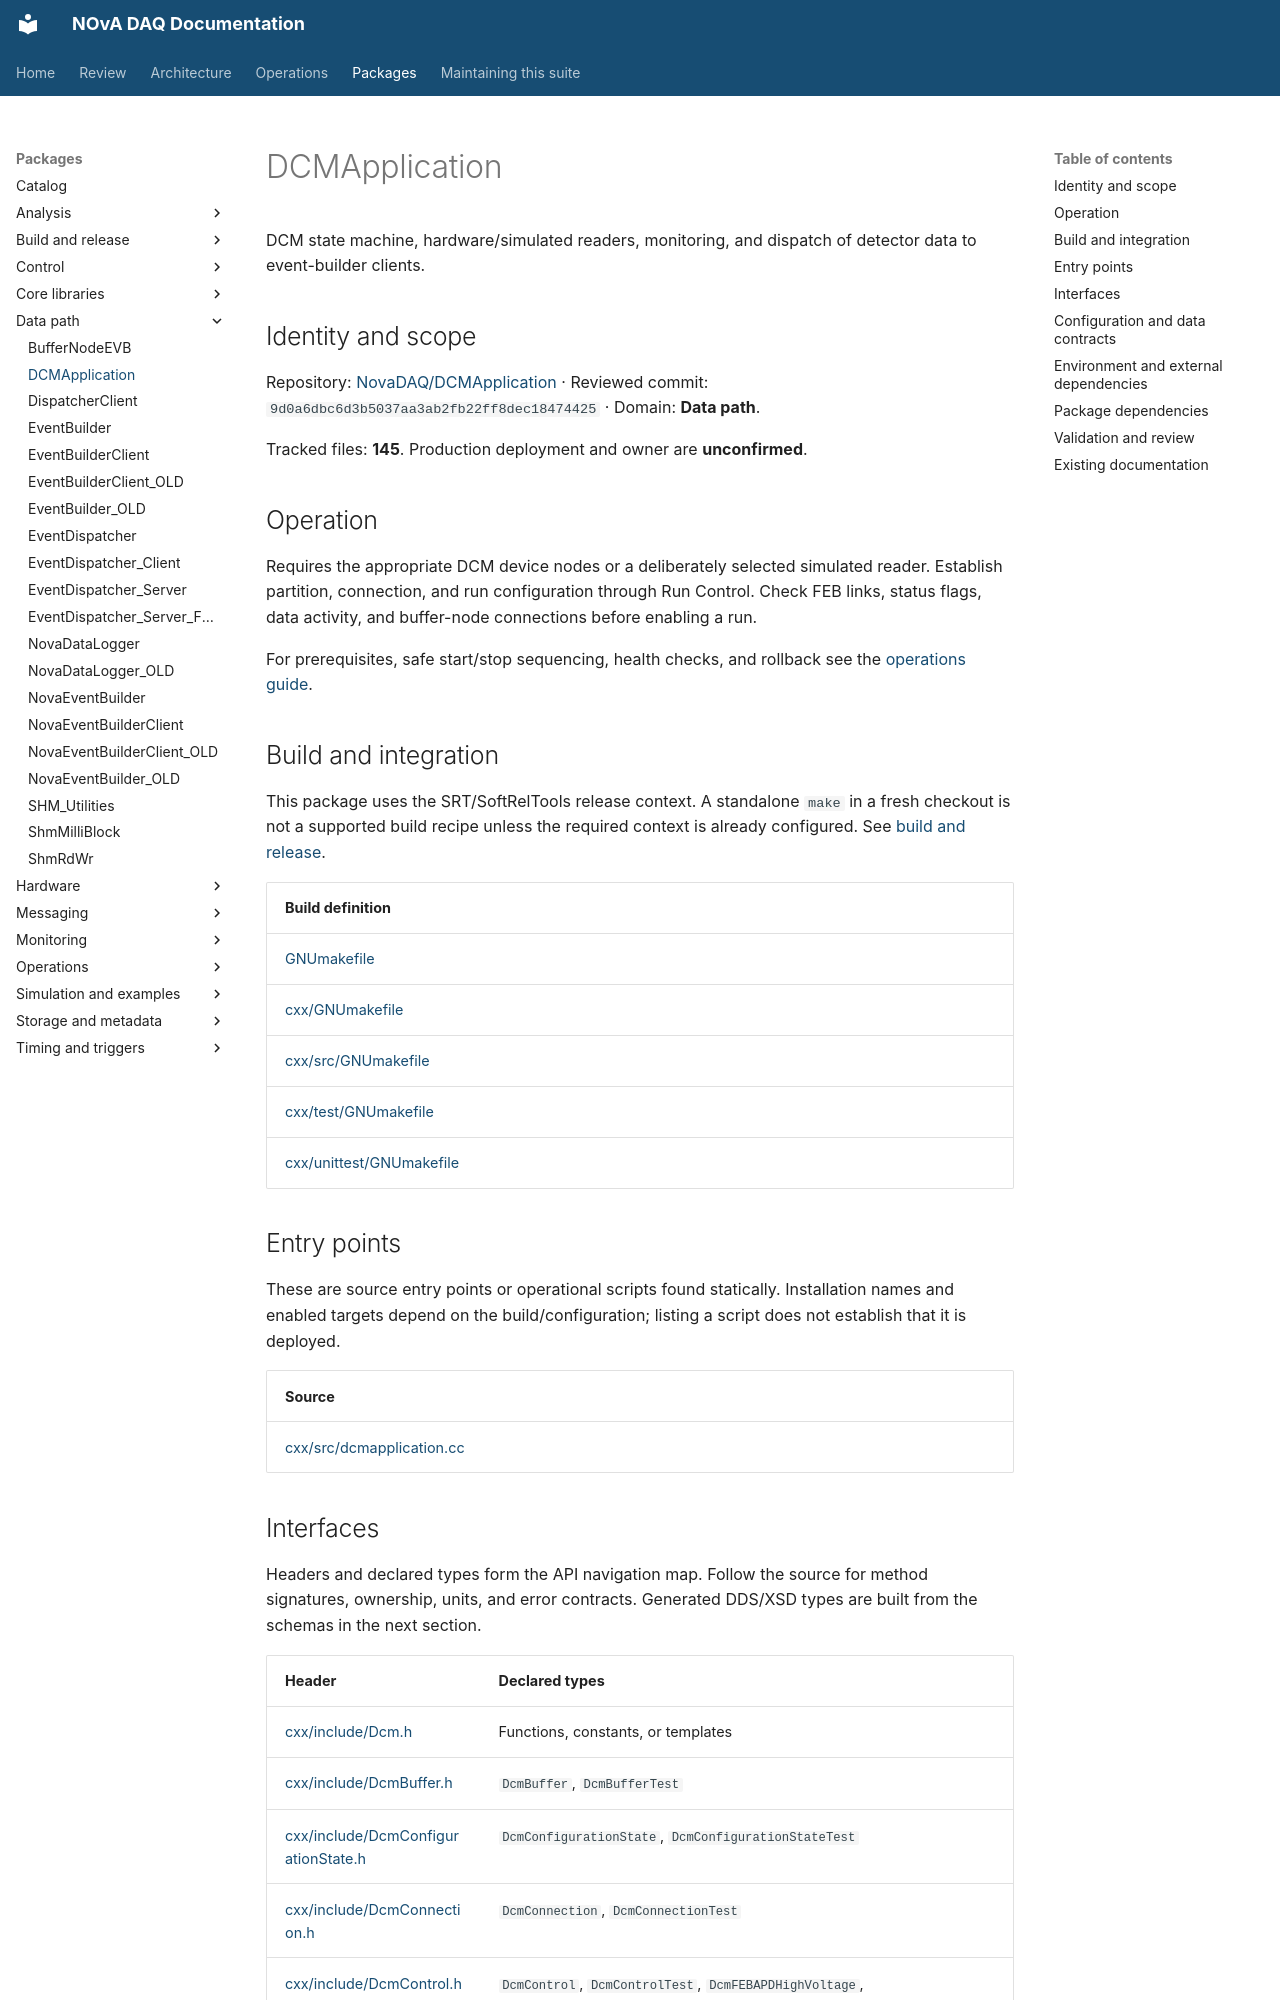

repository: NovaDAQ/novadaq-documentation · page: packages/DCMApplication.html · generator: mkdocs

# DCMApplication

DCM state machine, hardware/simulated readers, monitoring, and dispatch of detector data to event-builder clients.

## Identity and scope

Repository: [NovaDAQ/DCMApplication](https://github.com/NovaDAQ/DCMApplication) · Reviewed commit: `9d0a6dbc6d3b5037aa3ab2fb22ff8dec18474425` · Domain: **Data path**.

Tracked files: **145**. Production deployment and owner are **unconfirmed**.

## Operation

Requires the appropriate DCM device nodes or a deliberately selected simulated reader. Establish partition, connection, and run configuration through Run Control. Check FEB links, status flags, data activity, and buffer-node connections before enabling a run.

For prerequisites, safe start/stop sequencing, health checks, and rollback see the [operations guide](../operations/index.md).

## Build and integration

This package uses the SRT/SoftRelTools release context. A standalone `make` in a fresh checkout is not a supported build recipe unless the required context is already configured. See [build and release](../operations/build.md).

| Build definition |
| --- |
| [GNUmakefile](https://github.com/NovaDAQ/DCMApplication/blob/9d0a6dbc6d3b5037aa3ab2fb22ff8dec18474425/GNUmakefile) |
| [cxx/GNUmakefile](https://github.com/NovaDAQ/DCMApplication/blob/9d0a6dbc6d3b5037aa3ab2fb22ff8dec18474425/cxx/GNUmakefile) |
| [cxx/src/GNUmakefile](https://github.com/NovaDAQ/DCMApplication/blob/9d0a6dbc6d3b5037aa3ab2fb22ff8dec18474425/cxx/src/GNUmakefile) |
| [cxx/test/GNUmakefile](https://github.com/NovaDAQ/DCMApplication/blob/9d0a6dbc6d3b5037aa3ab2fb22ff8dec18474425/cxx/test/GNUmakefile) |
| [cxx/unittest/GNUmakefile](https://github.com/NovaDAQ/DCMApplication/blob/9d0a6dbc6d3b5037aa3ab2fb22ff8dec18474425/cxx/unittest/GNUmakefile) |


## Entry points

These are source entry points or operational scripts found statically. Installation names and enabled targets depend on the build/configuration; listing a script does not establish that it is deployed.

| Source |
| --- |
| [cxx/src/dcmapplication.cc](https://github.com/NovaDAQ/DCMApplication/blob/9d0a6dbc6d3b5037aa3ab2fb22ff8dec18474425/cxx/src/dcmapplication.cc) |
